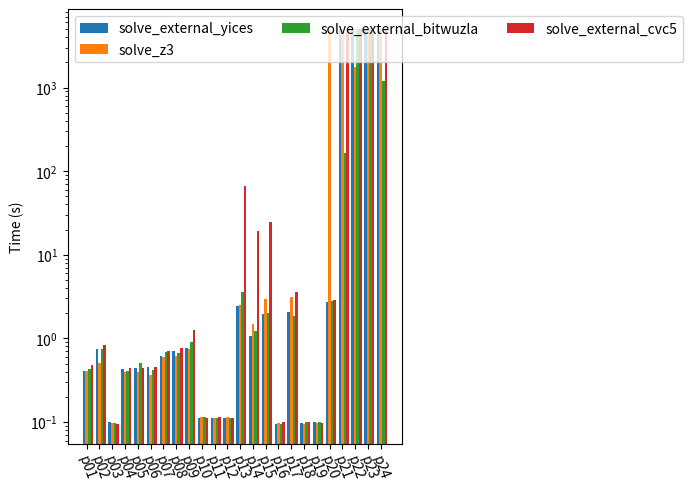

The matplotlib source for this figure:


from matplotlib import pyplot as plt
import numpy as np


font_size = 10

def draw_plot(datas, pos, axis_ticks=None, output=None):
    """Create a violin plot
    
    data: nested array (for each compared data point) of nested array of data points, for each violin plot point in the array
    pos: array of x-axis positions for each violin plot, e. g. leave out space between test results
    output: file name of the output file
    """
    fig, ax = plt.subplots()
    for data in datas:
        ax.violinplot(data, pos, points=100, widths=0.3, showmeans=True, showextrema=True, showmedians=True, bw_method=0.5)
    # ax.violinplot([[v + 500 for v in d] for d in data], pos, points=100, widths=0.3, showmeans=True, showextrema=True, showmedians=True, bw_method=0.5)
    ax.set_yscale("log")
    if axis_ticks is not None:
        plt.xticks(rotation=-70)
        ax.set_xticks([i for i in range(0, len(axis_ticks))], labels=axis_ticks)

    ax.set_title("Results", fontsize=font_size)
    plt.show()
    # fig = plt.figure()
    if output is not None:
        fig.savefig(output)


# https://matplotlib.org/stable/gallery/lines_bars_and_markers/barchart.html
def draw_bar_plot(data, axis_ticks, output=None):
    x = np.arange(len(tuple(axis_ticks)))
    width = 1 / (len(data) + 1)  # the width of the bars
    multiplier = 0

    fig, ax = plt.subplots(layout='constrained')

    for runner, measurement in data:
        print(runner, measurement, x + width * multiplier)
        # only take first measurement
        measurement = [m[0] for m in measurement]

        offset = width * multiplier
        rects = ax.bar(x + offset, measurement, width, label=runner)
        # ax.bar_label(rects, padding=3)
        multiplier += 1
    
    ax.set_yscale("log")
    plt.xticks(rotation=-70)
    ax.set_xticks(x + width, axis_ticks)

    ax.legend(loc='upper left', ncols=3)

    ax.set_ylabel('Time (s)')

    plt.show()

    if output is not None:
        fig.savefig(output)


data_invalid = {'results': {'HacksynthSolverComp (invalid due to missing binary)': [{'solve_external_yices': {'p01': 1329630618, 'p02': 1310047971, 'p03': 1318705632, 'p04': 1322241328, 'p05': 1336643642, 'p06': 1250696565, 'p07': 1523800532, 'p08': 1619856899, 'p09': 1683040712, 'p10': 1892525777, 'p11': 1931810241, 'p12': 1911801302, 'p13': 1986426795, 'p14': 1969971160, 'p15': 1979927520, 'p16': 1881516390, 'p17': 1867132960, 'p18': 1571698729, 'p19': 2289968178, 'p20': 2694717886, 'p21': 1832037296, 'p22': 1908096127, 'p23': 1934258117, 'p24': 1963028385}, 'solve_z3': {'p01': 383463790, 'p02': 806650728, 'p03': 487205053, 'p04': 375429348, 'p05': 412486345, 'p06': 391266551, 'p07': 698946175, 'p08': 918490599, 'p09': 830376042, 'p10': 940613575, 'p11': 770765105, 'p12': 901960672, 'p13': 2714284824, 'p14': 2153483597, 'p15': 2168740057, 'p16': 1310810940, 'p17': 2885882482, 'p18': 587443494, 'p19': 9033189162, 'p20': 'timeout', 'p21': 'timeout', 'p22': 'timeout', 'p23': 'timeout', 'p24': 'timeout'}, 'solve_external_bitwuzla': {'p01': 1338350074, 'p02': 1323658716, 'p03': 1335380625, 'p04': 1356586814, 'p05': 1343835473, 'p06': 1255612366, 'p07': 1527937876, 'p08': 1653049302, 'p09': 1660105778, 'p10': 1896327911, 'p11': 1926206928, 'p12': 1892053570, 'p13': 1948631140, 'p14': 1983214872, 'p15': 2011150754, 'p16': 1880008480, 'p17': 1883961883, 'p18': 1598787737, 'p19': 2297511027, 'p20': 2700466859, 'p21': 1841744782, 'p22': 1927287400, 'p23': 1963817849, 'p24': 1958184535}, 'solve_external_cvc5': {'p01': 536483760, 'p02': 946092692, 'p03': 685663762, 'p04': 447207480, 'p05': 495313055, 'p06': 499037397, 'p07': 960974886, 'p08': 918530822, 'p09': 1696859706, 'p10': 1615987699, 'p11': 1364879780, 'p12': 1154884934, 'p13': 246920061165, 'p14': 159334918098, 'p15': 'timeout', 'p16': 11831587040, 'p17': 8469327932, 'p18': 786689894, 'p19': 'timeout', 'p20': 2906663099, 'p21': 'timeout', 'p22': 'timeout', 'p23': 'timeout', 'p24': 3501975836}}], 'HacksynthOptimizeDepthOptimizer': [None], 'HacksynthSolverComp32': [{'solve_external_yices': {'p01': 1321832124, 'p02': 1984197206, 'p03': 1317953711, 'p04': 1302483096, 'p05': 1313494383, 'p06': 1249200638, 'p07': 1493453926, 'p08': 1595285301, 'p09': 1613662824, 'p10': 2586658207, 'p11': 2515901836, 'p12': 2576788378, 'p13': 1935043994, 'p14': 1938483409, 'p15': 1975050471, 'p16': 1844082634, 'p17': 1832770406, 'p18': 1686926591, 'p19': 2298695652, 'p20': 3418239016, 'p21': 1815281718, 'p22': 2057807664, 'p23': 2083887015, 'p24': 4128894249}, 'solve_z3': {'p01': 480767772, 'p02': 55651171293, 'p03': 491649694, 'p04': 415874540, 'p05': 416803502, 'p06': 376036284, 'p07': 1324316803, 'p08': 736257760, 'p09': 989463271, 'p10': 1167075521, 'p11': 1402258393, 'p12': 1330381045, 'p13': 106388739306, 'p14': 4114213191, 'p15': 10243065094, 'p16': 2020389156, 'p17': 16331667980, 'p18': 756235977, 'p19': 35313095032, 'p20': 'timeout', 'p21': 'timeout', 'p22': 'timeout', 'p23': 'timeout', 'p24': 'timeout'}, 'solve_external_bitwuzla': {'p01': 1321151111, 'p02': 2001815179, 'p03': 1328541837, 'p04': 1324842615, 'p05': 1304405525, 'p06': 1243112902, 'p07': 1522818309, 'p08': 1599101853, 'p09': 1644608235, 'p10': 2568887083, 'p11': 2578029661, 'p12': 2529124802, 'p13': 1943317235, 'p14': 1955356562, 'p15': 1999458692, 'p16': 1866034691, 'p17': 1862836941, 'p18': 1700619522, 'p19': 2294092766, 'p20': 3387130755, 'p21': 1808858780, 'p22': 2040183693, 'p23': 2081278897, 'p24': 4160558010}, 'solve_external_cvc5': {'p01': 635208891, 'p02': 45134246870, 'p03': 625141477, 'p04': 507466377, 'p05': 502966431, 'p06': 432273863, 'p07': 1028095001, 'p08': 976542498, 'p09': 1577402955, 'p10': 2107746545, 'p11': 2102318843, 'p12': 1832627594, 'p13': 1747693282422, 'p14': 228720742299, 'p15': 'timeout', 'p16': 11876276778, 'p17': 15453929007, 'p18': 806425477, 'p19': 'timeout', 'p20': 3589160772, 'p21': 'timeout', 'p22': 'timeout', 'p23': 'timeout', 'p24': 'timeout'}}], 'HacksynthStdHackdelBenchmark': [{'p01': 414513493, 'p02': 814015189, 'p03': 485499114, 'p04': 379734915, 'p05': 410653511, 'p06': 392453823, 'p07': 694194635, 'p08': 932414591, 'p09': 829966609, 'p10': 949680029, 'p11': 779771452, 'p12': 889818224, 'p13': 2700928421, 'p14': 2122685835, 'p15': 2144246600, 'p16': 1329545394, 'p17': 2915764929, 'p18': 624130995, 'p19': 9131945077, 'p20': 'timeout', 'p21': 1362475807981, 'p22': 'timeout', 'p23': 'timeout', 'p24': 'timeout'}]}, 'arguments': 'benchmark=hacksynth_solver_comp.py,hacksynth_optimize_depth_optimizer.py,hacksynth_solver_comp_32bit.py,hacksynth_std_hackdel_benchmark.py output=outfile_solver_cmp_depth_opt intermediate_output=True repeats=1', 'environment': {'TIMEOUT': '1800s', 'LOG_LEVEL': 2, 'KEEP_TEMP': True, 'CVC5_PATH': '/home/<user>/cvc5/cvc5-Linux-static/bin/cvc5'}}

# results for hacksynth tests on each solver, 8 and 32 bit
data_hacksynth = {'results': {'HacksynthSolverComp': [{'solve_external_yices': {'p01': 433133650, 'p02': 575313419, 'p03': 613884250, 'p04': 432057680, 'p05': 463687686, 'p06': 402223836, 'p07': 849466778, 'p08': 1486503454, 'p09': 891544123, 'p10': 872348167, 'p11': 1128273226, 'p12': 1181305092, 'p13': 3174411930, 'p14': 3295069486, 'p15': 3842193035, 'p16': 2079801847, 'p17': 5668890180, 'p18': 709133335, 'p19': 10231313210, 'p20': 2884883761, 'p21': 'timeout', 'p22': 'timeout', 'p23': 'timeout', 'p24': 'timeout'}, 'solve_z3': {'p01': 381237859, 'p02': 797937797, 'p03': 491843436, 'p04': 380514138, 'p05': 414047728, 'p06': 388808767, 'p07': 690177551, 'p08': 933625928, 'p09': 831200429, 'p10': 945995848, 'p11': 778958640, 'p12': 898746445, 'p13': 2707757462, 'p14': 2122645491, 'p15': 2126704936, 'p16': 1305959793, 'p17': 2896675296, 'p18': 590284844, 'p19': 9158810654, 'p20': 117123805803, 'p21': 303241963398, 'p22': 'timeout', 'p23': 'timeout', 'p24': 'timeout'}, 'solve_external_bitwuzla': {'p01': 473207458, 'p02': 798785048, 'p03': 560992840, 'p04': 450970149, 'p05': 474453507, 'p06': 431234699, 'p07': 782820105, 'p08': 731976839, 'p09': 1150416063, 'p10': 1133009223, 'p11': 936065147, 'p12': 957380794, 'p13': 6781684658, 'p14': 2654786415, 'p15': 2893403070, 'p16': 2118360292, 'p17': 3255743359, 'p18': 764080589, 'p19': 12144730287, 'p20': 2823290160, 'p21': 'timeout', 'p22': 382405304772, 'p23': 'timeout', 'p24': 162623755905}, 'solve_external_cvc5': {'p01': 495216648, 'p02': 949274769, 'p03': 688179957, 'p04': 449816776, 'p05': 495515837, 'p06': 494264402, 'p07': 980436048, 'p08': 917385907, 'p09': 1695808350, 'p10': 1540369888, 'p11': 1374227063, 'p12': 1150816834, 'p13': 246711770095, 'p14': 158760301657, 'p15': 'timeout', 'p16': 11562632991, 'p17': 8472336153, 'p18': 804697148, 'p19': 'timeout', 'p20': 2919583554, 'p21': 'timeout', 'p22': 'timeout', 'p23': 'timeout', 'p24': 3593574055}}], 'HacksynthSolverComp32': [{'solve_external_yices': {'p01': 481774539, 'p02': 1089565412, 'p03': 544164374, 'p04': 414399011, 'p05': 403836420, 'p06': 415963970, 'p07': 884169199, 'p08': 3303139581, 'p09': 858877438, 'p10': 1417957841, 'p11': 1456265040, 'p12': 1336523387, 'p13': 13659300586, 'p14': 3574423802, 'p15': 6596961555, 'p16': 1699355765, 'p17': 4557612645, 'p18': 770914426, 'p19': 114832323433, 'p20': 3456761092, 'p21': 'timeout', 'p22': 'timeout', 'p23': 'timeout', 'p24': 'timeout'}, 'solve_z3': {'p01': 481600648, 'p02': 56012506158, 'p03': 502378680, 'p04': 418269532, 'p05': 419025577, 'p06': 376867980, 'p07': 1329927098, 'p08': 730411397, 'p09': 984937385, 'p10': 1180124356, 'p11': 1394385899, 'p12': 1335821543, 'p13': 108198061693, 'p14': 4125290910, 'p15': 10523045941, 'p16': 2059874875, 'p17': 16249186530, 'p18': 749964052, 'p19': 36027851152, 'p20': 'timeout', 'p21': 'timeout', 'p22': 'timeout', 'p23': 'timeout', 'p24': 'timeout'}, 'solve_external_bitwuzla': {'p01': 506308435, 'p02': 84978206715, 'p03': 561308548, 'p04': 460345033, 'p05': 420004406, 'p06': 409736251, 'p07': 848658946, 'p08': 1122858720, 'p09': 2026494666, 'p10': 1705689459, 'p11': 1651187796, 'p12': 1564960337, 'p13': 47701451936, 'p14': 5187388621, 'p15': 8202842622, 'p16': 2433589822, 'p17': 5376530487, 'p18': 860287498, 'p19': 11141686723, 'p20': 3510736765, 'p21': 'timeout', 'p22': 'timeout', 'p23': 'timeout', 'p24': 'timeout'}, 'solve_external_cvc5': {'p01': 647298665, 'p02': 45271452413, 'p03': 611471193, 'p04': 506956172, 'p05': 502652017, 'p06': 432275537, 'p07': 1017277237, 'p08': 985998629, 'p09': 1526525392, 'p10': 2077137320, 'p11': 2145393570, 'p12': 1764075181, 'p13': 1752288368929, 'p14': 221684327246, 'p15': 'timeout', 'p16': 11858483201, 'p17': 15577385020, 'p18': 806157408, 'p19': 'timeout', 'p20': 3577069758, 'p21': 'timeout', 'p22': 'timeout', 'p23': 'timeout', 'p24': 'timeout'}}]}, 'arguments': 'benchmark=hacksynth_solver_comp.py,hacksynth_solver_comp_32bit.py output=outfile_solver_cmp intermediate_output=True repeats=1', 'environment': {'TIMEOUT': '1800s', 'LOG_LEVEL': 2, 'KEEP_TEMP': True, 'CVC5_PATH': '/home/<user>/cvc5/cvc5-Linux-static/bin/cvc5'}}
data_hacksynth32 = data_hacksynth['results']['HacksynthSolverComp32']
data_hacksynth8 = data_hacksynth['results']['HacksynthSolverComp']

# Sygus Tests with diffs for each solver
data_sygus = {'HacksynthSolverSygusComp': [{'solve_external_yices': {'p01_d1': 589194841, 'p01_d5': 5452496628, 'p02_d0': 403758469, 'p02_d1': 630745220, 'p02_d5': 5689240646, 'p03_d0': 95913808, 'p03_d1': 542632090, 'p03_d5': 5615151058, 'p04_d0': 413212023, 'p04_d1': 642509125, 'p04_d5': 5465066035, 'p05_d0': 471647090, 'p05_d1': 647066736, 'p05_d5': 5546107759, 'p06_d0': 437686467, 'p06_d1': 709680846, 'p06_d5': 5526762801, 'p07_d0': 452919598, 'p07_d1': 675098267, 'p07_d5': 5489581162, 'p08_d0': 689270745, 'p08_d1': 1063330769, 'p08_d5': 5529660090, 'p09_d0': 731762982, 'p09_d1': 1495618912, 'p09_d5': 5546970599, 'p13_d0': 508476261, 'p13_d1': 4921617788, 'p13_d5': 5565516926, 'p14_d0': 95782885086, 'p14_d1': 4446339565, 'p14_d5': 5863228050, 'p15_d0': 2003680350, 'p15_d1': 4998976919, 'p15_d5': 6006057554, 'p17_d0': 1357552045, 'p17_d1': 1789090564, 'p17_d5': 5501546304, 'p19_d0': 99995642, 'p19_d1': 101624573, 'p19_d5': 7145194564, 'p20_d0': 2881559957, 'p20_d1': 3866960868, 'p20_d5': 5597242602}, 'solve_z3': {'p01_d1': 480896056, 'p01_d5': 968342432, 'p02_d0': 405693168, 'p02_d1': 539195980, 'p02_d5': 973112973, 'p03_d0': 98490794, 'p03_d1': 499354601, 'p03_d5': 1051161006, 'p04_d0': 348138971, 'p04_d1': 610636870, 'p04_d5': 1207912544, 'p05_d0': 384006086, 'p05_d1': 567967916, 'p05_d5': 1396774505, 'p06_d0': 422380888, 'p06_d1': 632467394, 'p06_d5': 1527186262, 'p07_d0': 470597788, 'p07_d1': 773070098, 'p07_d5': 2062829817, 'p08_d0': 666581977, 'p08_d1': 909345014, 'p08_d5': 2074115883, 'p09_d0': 659215582, 'p09_d1': 1192819631, 'p09_d5': 2160196104, 'p13_d0': 636509623, 'p13_d1': 1738245524, 'p13_d5': 3133579326, 'p14_d0': 74902533397, 'p14_d1': 2993592622, 'p14_d5': 89535680903, 'p15_d0': 1463294500, 'p15_d1': 4481657403, 'p15_d5': 34524293330, 'p17_d0': 1024266487, 'p17_d1': 1530985339, 'p17_d5': 26876007062, 'p19_d0': 98623371, 'p19_d1': 102858388, 'p19_d5': 'timeout', 'p20_d0': 13411878057, 'p20_d1': 774064469490, 'p20_d5': 'timeout'}, 'solve_external_bitwuzla': {'p01_d1': 545876769, 'p01_d5': 5535359281, 'p02_d0': 438517536, 'p02_d1': 643055340, 'p02_d5': 5681887244, 'p03_d0': 98479033, 'p03_d1': 555091602, 'p03_d5': 5564738204, 'p04_d0': 382428738, 'p04_d1': 604412312, 'p04_d5': 5599695445, 'p05_d0': 470277568, 'p05_d1': 660248303, 'p05_d5': 5529614824, 'p06_d0': 433034422, 'p06_d1': 646394638, 'p06_d5': 5565217661, 'p07_d0': 512312114, 'p07_d1': 896616709, 'p07_d5': 5488573565, 'p08_d0': 651443901, 'p08_d1': 1194126129, 'p08_d5': 5523876379, 'p09_d0': 842196936, 'p09_d1': 1245176996, 'p09_d5': 5609919150, 'p13_d0': 717224144, 'p13_d1': 2752389826, 'p13_d5': 5614051121, 'p14_d0': 70210934736, 'p14_d1': 3471828960, 'p14_d5': 5950397443, 'p15_d0': 1705492878, 'p15_d1': 8724032755, 'p15_d5': 6048142324, 'p17_d0': 1255007686, 'p17_d1': 2134769239, 'p17_d5': 5496620176, 'p19_d0': 98957434, 'p19_d1': 101880820, 'p19_d5': 7147503736, 'p20_d0': 2936553586, 'p20_d1': 3889504665, 'p20_d5': 5606603184}, 'solve_external_cvc5': {'p01_d1': 691279562, 'p01_d5': 5649341302, 'p02_d0': 467440861, 'p02_d1': 738692252, 'p02_d5': 5851025188, 'p03_d0': 98134100, 'p03_d1': 657505825, 'p03_d5': 5665046954, 'p04_d0': 413325612, 'p04_d1': 653081237, 'p04_d5': 5663623499, 'p05_d0': 492500355, 'p05_d1': 641971190, 'p05_d5': 5650748462, 'p06_d0': 477224619, 'p06_d1': 673937039, 'p06_d5': 5688175402, 'p07_d0': 519238452, 'p07_d1': 913371746, 'p07_d5': 5623631131, 'p08_d0': 778130123, 'p08_d1': 1252260009, 'p08_d5': 5669974319, 'p09_d0': 1036168485, 'p09_d1': 7658169397, 'p09_d5': 5742145794, 'p13_d0': 546844655, 'p13_d1': 'timeout', 'p13_d5': 5732581111, 'p14_d0': 'timeout', 'p14_d1': 696722743603, 'p14_d5': 5988075010, 'p15_d0': 11071166662, 'p15_d1': 920875080053, 'p15_d5': 6131768895, 'p17_d0': 2611444525, 'p17_d1': 12558939390, 'p17_d5': 5722674184, 'p19_d0': 101924748, 'p19_d1': 100982360, 'p19_d5': 7238544274, 'p20_d0': 3045411673, 'p20_d1': 3973524042, 'p20_d5': 5615496666}}]}
data_sygus = data_sygus['HacksynthSolverSygusComp']

# hackdel tests with -c COUNT
data_const_count = {'HacksynthSolverCompConstantModesCount': [{'solve_external_yices': {'p01': 409812286, 'p02': 739636931, 'p03': 99073483, 'p04': 429787717, 'p05': 438176198, 'p06': 455829044, 'p07': 618505373, 'p08': 698091999, 'p09': 774428822, 'p10': 111747389, 'p11': 110611534, 'p12': 110833661, 'p13': 2415434811, 'p14': 1075241867, 'p15': 1966358644, 'p16': 94644900, 'p17': 2054655387, 'p18': 97058004, 'p19': 99925158, 'p20': 2729552378, 'p21': 'timeout', 'p22': 'timeout', 'p23': 'timeout', 'p24': 'timeout'}, 'solve_z3': {'p01': 411970257, 'p02': 506796939, 'p03': 97419822, 'p04': 392735404, 'p05': 396407564, 'p06': 362953277, 'p07': 606458907, 'p08': 613634402, 'p09': 754792650, 'p10': 115345076, 'p11': 111404078, 'p12': 114333049, 'p13': 2521278822, 'p14': 1471072875, 'p15': 2928163494, 'p16': 96859103, 'p17': 3098973806, 'p18': 95786534, 'p19': 98282260, 'p20': 'timeout', 'p21': 'timeout', 'p22': 1740474014254, 'p23': 'timeout', 'p24': 'timeout'}, 'solve_external_bitwuzla': {'p01': 426106962, 'p02': 745835619, 'p03': 95917299, 'p04': 411372781, 'p05': 509905535, 'p06': 422594806, 'p07': 683256225, 'p08': 668232420, 'p09': 909401580, 'p10': 116013992, 'p11': 111230783, 'p12': 111334672, 'p13': 3535864537, 'p14': 1233452036, 'p15': 2018964230, 'p16': 94948420, 'p17': 1853854509, 'p18': 100327583, 'p19': 98746620, 'p20': 2810906853, 'p21': 165305918498, 'p22': 'timeout', 'p23': 'timeout', 'p24': 1213279014531}, 'solve_external_cvc5': {'p01': 479434632, 'p02': 838612836, 'p03': 94348726, 'p04': 443124068, 'p05': 437101546, 'p06': 448715308, 'p07': 708362188, 'p08': 773910775, 'p09': 1246175251, 'p10': 111359676, 'p11': 113997176, 'p12': 111753831, 'p13': 65568086634, 'p14': 19223673526, 'p15': 24977978895, 'p16': 100070826, 'p17': 3623597397, 'p18': 99249195, 'p19': 98364352, 'p20': 2874529582, 'p21': 'timeout', 'p22': 'timeout', 'p23': 'timeout', 'p24': 'timeout'}}]}
data_const_count = data_const_count['HacksynthSolverCompConstantModesCount']

# hackdel tests with more stuff (free then set)
data_const_set = {'results': {'HacksynthSolverSygusComp': [{'solve_external_yices': {'p01_d1': 589194841, 'p01_d5': 5452496628, 'p02_d0': 403758469, 'p02_d1': 630745220, 'p02_d5': 5689240646, 'p03_d0': 95913808, 'p03_d1': 542632090, 'p03_d5': 5615151058, 'p04_d0': 413212023, 'p04_d1': 642509125, 'p04_d5': 5465066035, 'p05_d0': 471647090, 'p05_d1': 647066736, 'p05_d5': 5546107759, 'p06_d0': 437686467, 'p06_d1': 709680846, 'p06_d5': 5526762801, 'p07_d0': 452919598, 'p07_d1': 675098267, 'p07_d5': 5489581162, 'p08_d0': 689270745, 'p08_d1': 1063330769, 'p08_d5': 5529660090, 'p09_d0': 731762982, 'p09_d1': 1495618912, 'p09_d5': 5546970599, 'p13_d0': 508476261, 'p13_d1': 4921617788, 'p13_d5': 5565516926, 'p14_d0': 95782885086, 'p14_d1': 4446339565, 'p14_d5': 5863228050, 'p15_d0': 2003680350, 'p15_d1': 4998976919, 'p15_d5': 6006057554, 'p17_d0': 1357552045, 'p17_d1': 1789090564, 'p17_d5': 5501546304, 'p19_d0': 99995642, 'p19_d1': 101624573, 'p19_d5': 7145194564, 'p20_d0': 2881559957, 'p20_d1': 3866960868, 'p20_d5': 5597242602}, 'solve_z3': {'p01_d1': 480896056, 'p01_d5': 968342432, 'p02_d0': 405693168, 'p02_d1': 539195980, 'p02_d5': 973112973, 'p03_d0': 98490794, 'p03_d1': 499354601, 'p03_d5': 1051161006, 'p04_d0': 348138971, 'p04_d1': 610636870, 'p04_d5': 1207912544, 'p05_d0': 384006086, 'p05_d1': 567967916, 'p05_d5': 1396774505, 'p06_d0': 422380888, 'p06_d1': 632467394, 'p06_d5': 1527186262, 'p07_d0': 470597788, 'p07_d1': 773070098, 'p07_d5': 2062829817, 'p08_d0': 666581977, 'p08_d1': 909345014, 'p08_d5': 2074115883, 'p09_d0': 659215582, 'p09_d1': 1192819631, 'p09_d5': 2160196104, 'p13_d0': 636509623, 'p13_d1': 1738245524, 'p13_d5': 3133579326, 'p14_d0': 74902533397, 'p14_d1': 2993592622, 'p14_d5': 89535680903, 'p15_d0': 1463294500, 'p15_d1': 4481657403, 'p15_d5': 34524293330, 'p17_d0': 1024266487, 'p17_d1': 1530985339, 'p17_d5': 26876007062, 'p19_d0': 98623371, 'p19_d1': 102858388, 'p19_d5': 'timeout', 'p20_d0': 13411878057, 'p20_d1': 774064469490, 'p20_d5': 'timeout'}, 'solve_external_bitwuzla': {'p01_d1': 545876769, 'p01_d5': 5535359281, 'p02_d0': 438517536, 'p02_d1': 643055340, 'p02_d5': 5681887244, 'p03_d0': 98479033, 'p03_d1': 555091602, 'p03_d5': 5564738204, 'p04_d0': 382428738, 'p04_d1': 604412312, 'p04_d5': 5599695445, 'p05_d0': 470277568, 'p05_d1': 660248303, 'p05_d5': 5529614824, 'p06_d0': 433034422, 'p06_d1': 646394638, 'p06_d5': 5565217661, 'p07_d0': 512312114, 'p07_d1': 896616709, 'p07_d5': 5488573565, 'p08_d0': 651443901, 'p08_d1': 1194126129, 'p08_d5': 5523876379, 'p09_d0': 842196936, 'p09_d1': 1245176996, 'p09_d5': 5609919150, 'p13_d0': 717224144, 'p13_d1': 2752389826, 'p13_d5': 5614051121, 'p14_d0': 70210934736, 'p14_d1': 3471828960, 'p14_d5': 5950397443, 'p15_d0': 1705492878, 'p15_d1': 8724032755, 'p15_d5': 6048142324, 'p17_d0': 1255007686, 'p17_d1': 2134769239, 'p17_d5': 5496620176, 'p19_d0': 98957434, 'p19_d1': 101880820, 'p19_d5': 7147503736, 'p20_d0': 2936553586, 'p20_d1': 3889504665, 'p20_d5': 5606603184}, 'solve_external_cvc5': {'p01_d1': 691279562, 'p01_d5': 5649341302, 'p02_d0': 467440861, 'p02_d1': 738692252, 'p02_d5': 5851025188, 'p03_d0': 98134100, 'p03_d1': 657505825, 'p03_d5': 5665046954, 'p04_d0': 413325612, 'p04_d1': 653081237, 'p04_d5': 5663623499, 'p05_d0': 492500355, 'p05_d1': 641971190, 'p05_d5': 5650748462, 'p06_d0': 477224619, 'p06_d1': 673937039, 'p06_d5': 5688175402, 'p07_d0': 519238452, 'p07_d1': 913371746, 'p07_d5': 5623631131, 'p08_d0': 778130123, 'p08_d1': 1252260009, 'p08_d5': 5669974319, 'p09_d0': 1036168485, 'p09_d1': 7658169397, 'p09_d5': 5742145794, 'p13_d0': 546844655, 'p13_d1': 'timeout', 'p13_d5': 5732581111, 'p14_d0': 'timeout', 'p14_d1': 696722743603, 'p14_d5': 5988075010, 'p15_d0': 11071166662, 'p15_d1': 920875080053, 'p15_d5': 6131768895, 'p17_d0': 2611444525, 'p17_d1': 12558939390, 'p17_d5': 5722674184, 'p19_d0': 101924748, 'p19_d1': 100982360, 'p19_d5': 7238544274, 'p20_d0': 3045411673, 'p20_d1': 3973524042, 'p20_d5': 5615496666}}], 'HacksynthSolverCompConstantModes': [{'solve_external_yices': {'p01': 409812286, 'p02': 739636931, 'p03': 99073483, 'p04': 429787717, 'p05': 438176198, 'p06': 455829044, 'p07': 618505373, 'p08': 698091999, 'p09': 774428822, 'p10': 111747389, 'p11': 110611534, 'p12': 110833661, 'p13': 2415434811, 'p14': 1075241867, 'p15': 1966358644, 'p16': 94644900, 'p17': 2054655387, 'p18': 97058004, 'p19': 99925158, 'p20': 2729552378, 'p21': 'timeout', 'p22': 'timeout', 'p23': 'timeout', 'p24': 'timeout'}, 'solve_z3': {'p01': 411970257, 'p02': 506796939, 'p03': 97419822, 'p04': 392735404, 'p05': 396407564, 'p06': 362953277, 'p07': 606458907, 'p08': 613634402, 'p09': 754792650, 'p10': 115345076, 'p11': 111404078, 'p12': 114333049, 'p13': 2521278822, 'p14': 1471072875, 'p15': 2928163494, 'p16': 96859103, 'p17': 3098973806, 'p18': 95786534, 'p19': 98282260, 'p20': 'timeout', 'p21': 'timeout', 'p22': 1740474014254, 'p23': 'timeout', 'p24': 'timeout'}, 'solve_external_bitwuzla': {'p01': 426106962, 'p02': 745835619, 'p03': 95917299, 'p04': 411372781, 'p05': 509905535, 'p06': 422594806, 'p07': 683256225, 'p08': 668232420, 'p09': 909401580, 'p10': 116013992, 'p11': 111230783, 'p12': 111334672, 'p13': 3535864537, 'p14': 1233452036, 'p15': 2018964230, 'p16': 94948420, 'p17': 1853854509, 'p18': 100327583, 'p19': 98746620, 'p20': 2810906853, 'p21': 165305918498, 'p22': 'timeout', 'p23': 'timeout', 'p24': 1213279014531}, 'solve_external_cvc5': {'p01': 479434632, 'p02': 838612836, 'p03': 94348726, 'p04': 443124068, 'p05': 437101546, 'p06': 448715308, 'p07': 708362188, 'p08': 773910775, 'p09': 1246175251, 'p10': 111359676, 'p11': 113997176, 'p12': 111753831, 'p13': 65568086634, 'p14': 19223673526, 'p15': 24977978895, 'p16': 100070826, 'p17': 3623597397, 'p18': 99249195, 'p19': 98364352, 'p20': 2874529582, 'p21': 'timeout', 'p22': 'timeout', 'p23': 'timeout', 'p24': 'timeout'}}, {'solve_external_yices': {'p01': 408773449, 'p02': 542978103, 'p03': 523156506, 'p04': 402502151, 'p05': 401747058, 'p06': 382758173, 'p07': 809956782, 'p08': 1405836384, 'p09': 858347779, 'p10': 3180963829, 'p11': 2579798445, 'p12': 4322388667, 'p13': 3011611973, 'p14': 3241674080, 'p15': 3792722959, 'p16': 2781249281, 'p17': 5640588116, 'p18': 1356897468, 'p19': 'timeout', 'p20': 2747022415, 'p21': 'timeout', 'p22': 'timeout', 'p23': 'timeout', 'p24': 'timeout'}, 'solve_z3': {'p01': 377780781, 'p02': 775791593, 'p03': 411566725, 'p04': 379289335, 'p05': 399341453, 'p06': 379808639, 'p07': 692277078, 'p08': 920461224, 'p09': 821970134, 'p10': 1873708698, 'p11': 2312203620, 'p12': 2318269819, 'p13': 2688887294, 'p14': 2099478576, 'p15': 2150436734, 'p16': 3130245926, 'p17': 2938319726, 'p18': 646354812, 'p19': 1602753296185, 'p20': 118722207724, 'p21': 286326829537, 'p22': 'timeout', 'p23': 'timeout', 'p24': 1619527852185}, 'solve_external_bitwuzla': {'p01': 450904731, 'p02': 802744975, 'p03': 477344865, 'p04': 446887846, 'p05': 464066741, 'p06': 426232559, 'p07': 754675066, 'p08': 706059660, 'p09': 1124262576, 'p10': 4369339809, 'p11': 3115656943, 'p12': 3034024931, 'p13': 6675500975, 'p14': 2643951400, 'p15': 2922021408, 'p16': 4773439699, 'p17': 3243078579, 'p18': 1162754663, 'p19': 723260832671, 'p20': 2788823610, 'p21': 'timeout', 'p22': 393443749267, 'p23': 'timeout', 'p24': 162430419086}, 'solve_external_cvc5': {'p01': 486921095, 'p02': 953306247, 'p03': 760220715, 'p04': 445356920, 'p05': 482165685, 'p06': 491738204, 'p07': 968815473, 'p08': 925198522, 'p09': 1683280374, 'p10': 7518680205, 'p11': 36949206800, 'p12': 15179998601, 'p13': 246687325238, 'p14': 158491713636, 'p15': 'timeout', 'p16': 'timeout', 'p17': 8577044180, 'p18': 2254345019, 'p19': 'timeout', 'p20': 2864076543, 'p21': 'timeout', 'p22': 'timeout', 'p23': 'timeout', 'p24': 3541354597}}, {'solve_external_yices': {'p01': 367610051, 'p02': 431900028, 'p03': 586404004, 'p04': 341627198, 'p05': 408575623, 'p06': 396544647, 'p07': 506374126, 'p08': 684865234, 'p09': 816409450, 'p10': 829829321, 'p11': 1075229764, 'p12': 1142226035, 'p13': 1370313254, 'p14': 1497078111, 'p15': 1271982109, 'p16': 2026809850, 'p17': 1423836091, 'p18': 671966482, 'p19': 10036919441, 'p20': 2893640028, 'p21': 349386262087, 'p22': 'timeout', 'p23': 'timeout', 'p24': 'timeout'}, 'solve_z3': {'p01': 364113488, 'p02': 412772277, 'p03': 485448069, 'p04': 337433836, 'p05': 368262770, 'p06': 365657623, 'p07': 462573953, 'p08': 615255919, 'p09': 641093810, 'p10': 950861976, 'p11': 778432287, 'p12': 901997193, 'p13': 1177349827, 'p14': 1077422924, 'p15': 1503970262, 'p16': 1298662818, 'p17': 880531163, 'p18': 580552974, 'p19': 9272642290, 'p20': 123392044971, 'p21': 48204897308, 'p22': 'timeout', 'p23': 'timeout', 'p24': 'timeout'}, 'solve_external_bitwuzla': {'p01': 401682676, 'p02': 508742018, 'p03': 549798673, 'p04': 374408686, 'p05': 452060851, 'p06': 430395599, 'p07': 508309247, 'p08': 612046824, 'p09': 794443926, 'p10': 1109224740, 'p11': 925652901, 'p12': 933232735, 'p13': 1797072804, 'p14': 1613335805, 'p15': 1853342710, 'p16': 2061078997, 'p17': 1676342546, 'p18': 753370194, 'p19': 12205194244, 'p20': 2862037755, 'p21': 108358516943, 'p22': 'timeout', 'p23': 'timeout', 'p24': 19530796323}, 'solve_external_cvc5': {'p01': 467844066, 'p02': 516508930, 'p03': 683991333, 'p04': 397519272, 'p05': 484837968, 'p06': 502558655, 'p07': 564352085, 'p08': 747569890, 'p09': 896751196, 'p10': 1535344000, 'p11': 1354819731, 'p12': 1146560357, 'p13': 6994738271, 'p14': 45332252370, 'p15': 40395544111, 'p16': 11579329135, 'p17': 2762156926, 'p18': 780609224, 'p19': 'timeout', 'p20': 2941952768, 'p21': 'timeout', 'p22': 'timeout', 'p23': 'timeout', 'p24': 'timeout'}}]}, 'arguments': 'benchmark=hacksynth_solver_sygus_comp.py,hacksynth_solver_comp_constant_modes_count.py,hacksynth_solver_comp_constant_modes_free.py,hacksynth_solver_comp_constant_modes_set.py output=otherdiff_cmp_constset_cmp intermediate_output=True repeats=1', 'environment': {'TIMEOUT': '1800s', 'LOG_LEVEL': 2, 'KEEP_TEMP': True, 'CVC5_PATH': '/home/<user>/cvc5/cvc5-Linux-static/bin/cvc5'}}


data = data_const_count

results = {
    'solve_external_yices': [data[0]['solve_external_yices']],
    'solve_z3': [data[0]['solve_z3']],
    'solve_external_bitwuzla': [data[0]['solve_external_bitwuzla']],
    'solve_external_cvc5': [data[0]['solve_external_cvc5']],
}


merged_data = {} # {benchmark_name: { test_name: [result1, result2, ...], test_name2: ...}}
for (key, rounds) in results.items():
    data = {}
    if len(rounds) < 1:
        continue
    for test in rounds[0].keys():
        data[test] = []
        for it in rounds:
            data[test].append(it[test] / (10 ** 9) if it[test] != 'timeout' else 5000)
    merged_data[key] = data

print(merged_data)

# remove HackStdHackdelBenchmark, as it is incomparable
# del merged_data['HacksynthStdHackdelBenchmark']

double_array_format = {} # {benchmark_name: [[result1, result2, ...], [result1, result2, ...]]}
for (key, data) in merged_data.items():
    double_array_format[key] = [v for v in data.values()]

draw_bar_plot(
    [('solve_external_yices', double_array_format["solve_external_yices"]), 
     ('solve_z3', double_array_format["solve_z3"]), 
     ('solve_external_bitwuzla', double_array_format["solve_external_bitwuzla"]), 
     ('solve_external_cvc5', double_array_format["solve_external_cvc5"]), 
     ], 
     # [i for i in range(0, 44)], 
     axis_ticks=merged_data["solve_external_yices"].keys(), output="output_cmp_solvers.svg")